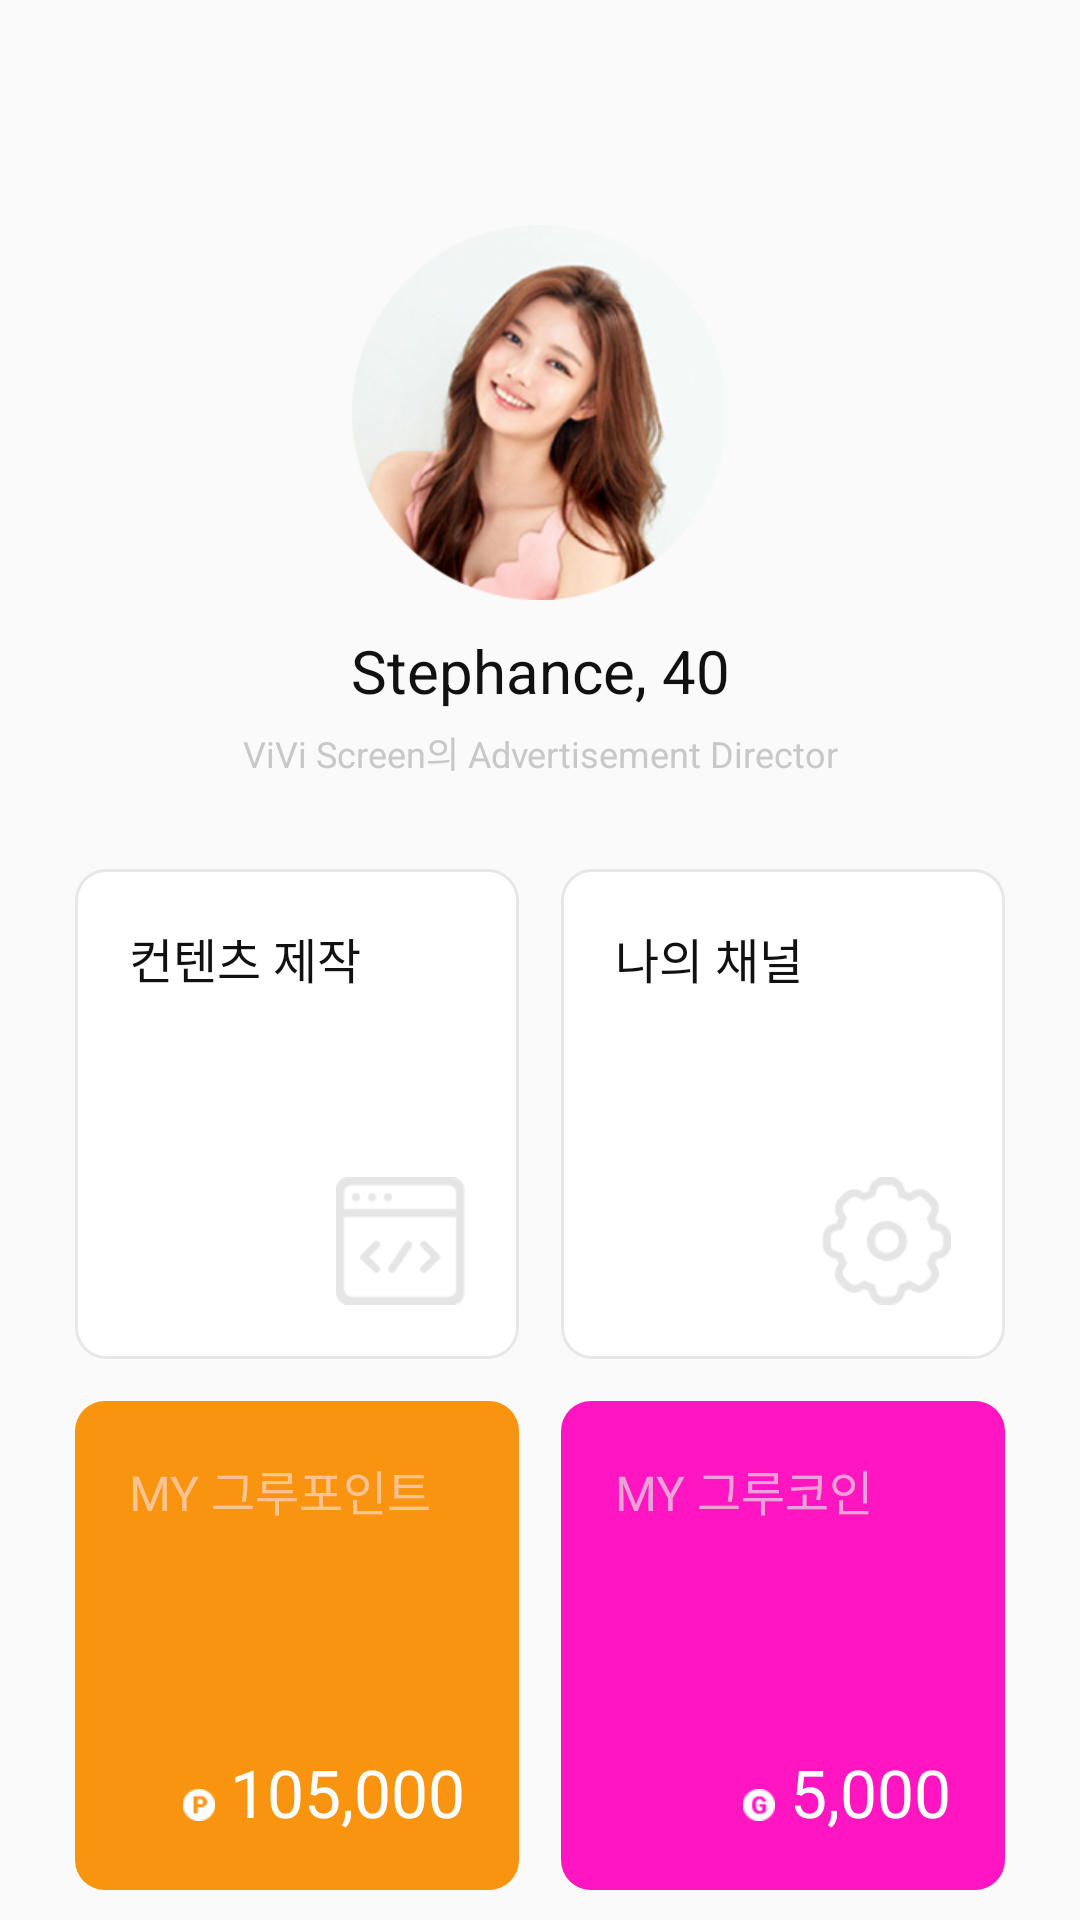

Write the Android layout XML for this screen, with the resource values it uses.
<!-- AndroidManifest.xml: application theme AppTheme -->
<!-- res/layout/fragment_profile.xml -->
<?xml version="1.0" encoding="utf-8"?>
<RelativeLayout xmlns:android="http://schemas.android.com/apk/res/android"
    android:layout_width="match_parent"
    android:layout_height="match_parent"
    android:paddingStart="25dp"
    android:paddingEnd="25dp"
    android:paddingTop="45dp">

    <ImageView
        android:id="@+id/profile_imageview"
        android:layout_width="125dp"
        android:layout_height="125dp"
        android:src="@drawable/profile_sample_img"
        android:layout_marginTop="30dp"
        android:layout_centerHorizontal="true" />

    <TextView
        android:id="@+id/name_textview"
        android:layout_width="match_parent"
        android:layout_height="wrap_content"
        android:layout_below="@id/profile_imageview"
        android:textAlignment="center"
        android:layout_marginTop="10dp"
        android:text="Stephance, 40"
        android:textSize="20dp"
        android:textColor="#111111"/>

    <TextView
        android:id="@+id/introduce_textview"
        android:layout_width="match_parent"
        android:layout_height="wrap_content"
        android:layout_below="@id/name_textview"
        android:textAlignment="center"
        android:text="ViVi Screen의 Advertisement Director"
        android:layout_marginTop="5dp"
        android:textSize="12dp"
        android:textColor="#c8c8c8"/>

    <LinearLayout
        android:layout_width="match_parent"
        android:layout_height="match_parent"
        android:orientation="vertical"
        android:layout_below="@id/introduce_textview"
        android:layout_marginTop="30dp"
        android:layout_marginBottom="10dp">

        <LinearLayout
            android:layout_width="match_parent"
            android:layout_height="match_parent"
            android:orientation="horizontal"
            android:layout_weight="1">

            <RelativeLayout
                android:id="@+id/create_content_btn"
                android:layout_width="match_parent"
                android:layout_height="match_parent"
                android:layout_weight="1"
                android:layout_marginRight="7dp"
                android:layout_marginBottom="7dp"
                android:padding="18dp"
                android:background="@drawable/background_setting_while_round">

                <TextView
                    android:layout_width="wrap_content"
                    android:layout_height="wrap_content"
                    android:textColor="#111111"
                    android:textSize="16sp"
                    android:text="컨텐츠 제작"/>
                
                <ImageView
                    android:layout_width="43dp"
                    android:layout_height="42.5dp"
                    android:layout_alignParentRight="true"
                    android:layout_alignParentBottom="true"
                    android:src="@drawable/profile_icon1" />

            </RelativeLayout>
            <RelativeLayout
                android:id="@+id/my_channel_btn"
                android:layout_width="match_parent"
                android:layout_height="match_parent"
                android:layout_weight="1"
                android:layout_marginLeft="7dp"
                android:layout_marginBottom="7dp"
                android:padding="18dp"
                android:background="@drawable/background_setting_while_round">

                <TextView
                    android:layout_width="wrap_content"
                    android:layout_height="wrap_content"
                    android:textColor="#111111"
                    android:textSize="16sp"
                    android:text="나의 채널"/>

                <ImageView
                    android:layout_width="43dp"
                    android:layout_height="42.5dp"
                    android:layout_alignParentRight="true"
                    android:layout_alignParentBottom="true"
                    android:src="@drawable/profile_icon2" />

            </RelativeLayout>
        </LinearLayout>
        <LinearLayout
            android:layout_width="match_parent"
            android:layout_height="match_parent"
            android:orientation="horizontal"
            android:layout_weight="1">

            <RelativeLayout
                android:layout_width="match_parent"
                android:layout_height="match_parent"
                android:layout_weight="1"
                android:layout_marginRight="7dp"
                android:layout_marginTop="7dp"
                android:padding="18dp"
                android:background="@drawable/background_groopoint_round">

                <TextView
                    android:layout_width="wrap_content"
                    android:layout_height="wrap_content"
                    android:textColor="#fbc391"
                    android:textSize="16sp"
                    android:text="MY 그루포인트"/>

                <ImageView
                    android:layout_width="10.5dp"
                    android:layout_height="10.5dp"
                    android:layout_toLeftOf="@+id/profile_my_groopoint_textview"
                    android:layout_alignParentBottom="true"
                    android:layout_marginRight="5dp"
                    android:layout_marginBottom="5dp"
                    android:src="@drawable/icon_groopoint"/>

                <TextView
                    android:id="@+id/profile_my_groopoint_textview"
                    android:layout_width="wrap_content"
                    android:layout_height="wrap_content"
                    android:layout_alignParentRight="true"
                    android:layout_alignParentBottom="true"
                    android:textColor="#ffffff"
                    android:textSize="22sp"
                    android:text="105,000"/>

            </RelativeLayout>
            <RelativeLayout
                android:layout_width="match_parent"
                android:layout_height="match_parent"
                android:layout_weight="1"
                android:layout_marginLeft="7dp"
                android:layout_marginTop="7dp"
                android:padding="18dp"
                android:background="@drawable/background_groocoin_round">

                <TextView
                    android:layout_width="wrap_content"
                    android:layout_height="wrap_content"
                    android:textColor="#eea1d7"
                    android:textSize="16sp"
                    android:text="MY 그루코인"/>

                <ImageView
                    android:layout_width="10.5dp"
                    android:layout_height="10.5dp"
                    android:layout_toLeftOf="@+id/profile_my_groocoin_textview"
                    android:layout_alignParentBottom="true"
                    android:layout_marginRight="5dp"
                    android:layout_marginBottom="5dp"
                    android:src="@drawable/icon_groocoin"/>
                
                <TextView
                    android:id="@+id/profile_my_groocoin_textview"
                    android:layout_width="wrap_content"
                    android:layout_height="wrap_content"
                    android:layout_alignParentRight="true"
                    android:layout_alignParentBottom="true"
                    android:textColor="#ffffff"
                    android:textSize="22sp"
                    android:text="5,000"/>

            </RelativeLayout>
        </LinearLayout>
    </LinearLayout>
</RelativeLayout>
<!-- resources referenced by this layout -->
<resources>
  <!-- drawable background_groocoin_round (drawable) -->
  <?xml version="1.0" encoding="utf-8"?>
  <shape xmlns:android="http://schemas.android.com/apk/res/android">
      <solid android:color="#ff16c0"/>
      <corners android:radius="10dp"/>
      <padding android:left="0dp" android:top="0dp" android:right="0dp" android:bottom="0dp" />
  </shape>
  <!-- drawable background_groopoint_round (drawable) -->
  <?xml version="1.0" encoding="utf-8"?>
  <shape xmlns:android="http://schemas.android.com/apk/res/android">
      <solid android:color="#f99411"/>
      <corners android:radius="10dp"/>
      <padding android:left="0dp" android:top="0dp" android:right="0dp" android:bottom="0dp" />
  </shape>
  <!-- drawable background_setting_while_round (drawable) -->
  <?xml version="1.0" encoding="utf-8"?>
  <shape xmlns:android="http://schemas.android.com/apk/res/android">
      <solid android:color="#fff"/>
      <stroke android:color="#e7e7e7" android:width="1dp" />
      <corners android:radius="10dp"/>
      <padding android:left="0dp" android:top="0dp" android:right="0dp" android:bottom="0dp" />
  </shape>
  <!-- drawable icon_groocoin: png bitmap (drawable, 1451 bytes) -->
  <!-- drawable icon_groopoint: png bitmap (drawable, 1394 bytes) -->
  <!-- drawable profile_icon1: png bitmap (drawable, 2234 bytes) -->
  <!-- drawable profile_icon2: png bitmap (drawable, 3018 bytes) -->
  <!-- drawable profile_sample_img: png bitmap (drawable, 91968 bytes) -->
  <style name="AppTheme" parent="Base.Theme.AppCompat.Light.DarkActionBar">
          
          <item name="colorPrimary">@color/colorPrimary</item>
          <item name="colorPrimaryDark">@color/colorPrimaryDark</item>
          <item name="colorAccent">@color/colorAccent</item>
      </style>
  <color name="colorPrimary">#FF4081</color>
  <color name="colorPrimaryDark">#FF4081</color>
  <color name="colorAccent">#FF4081</color>
</resources>
